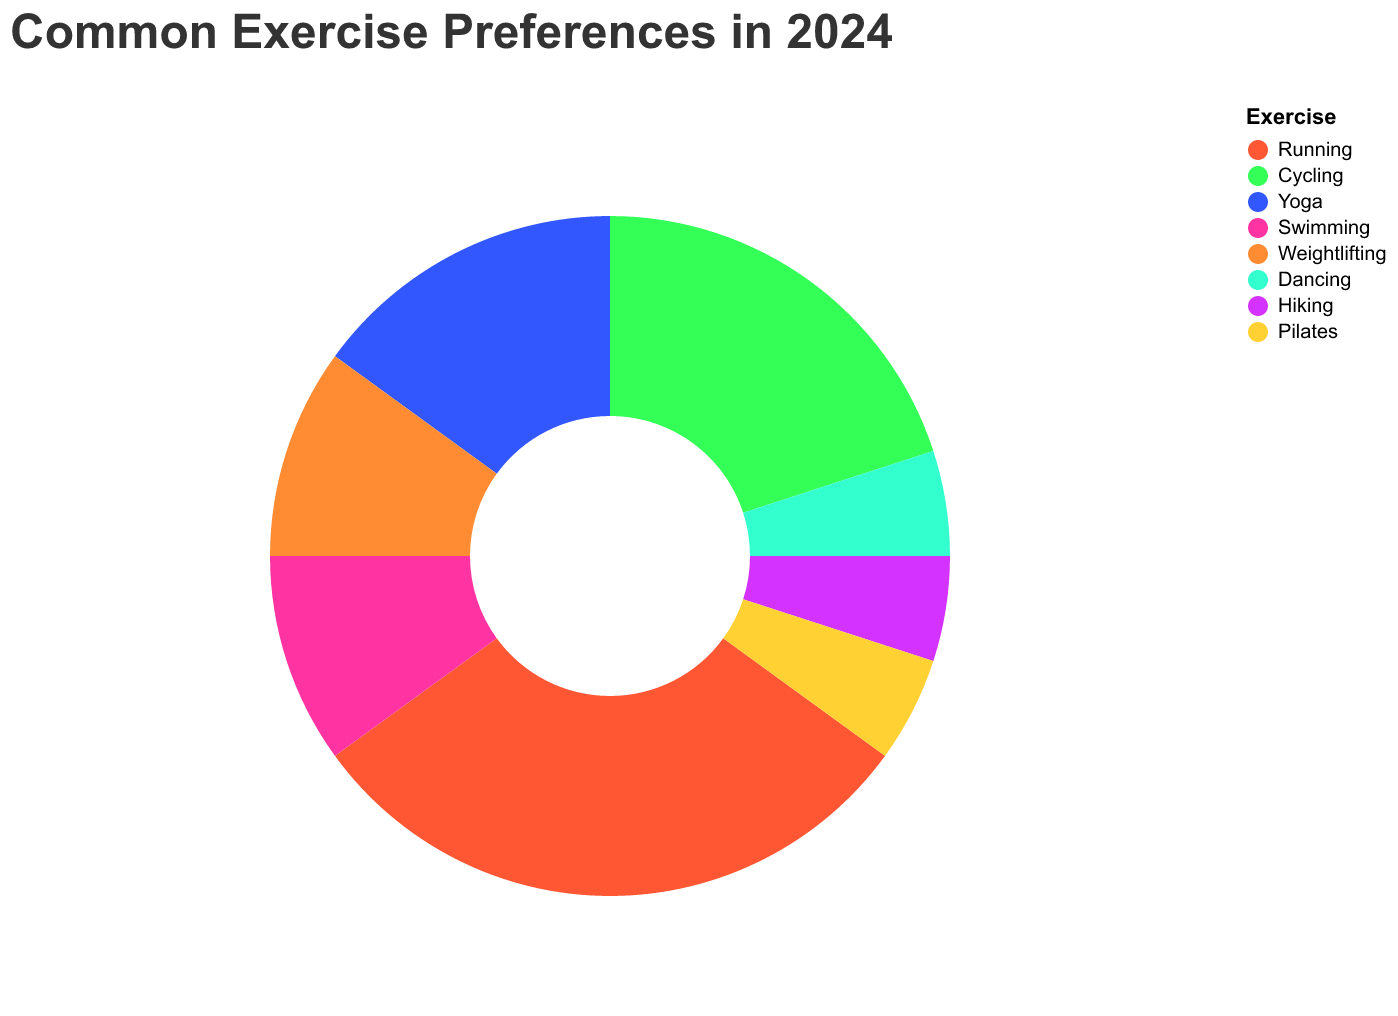

Source data for this figure (header and first rows):
Exercise, Preference
Running, 30
Cycling, 20
Yoga, 15
Swimming, 10
Weightlifting, 10
Dancing, 5
Hiking, 5
Pilates, 5
